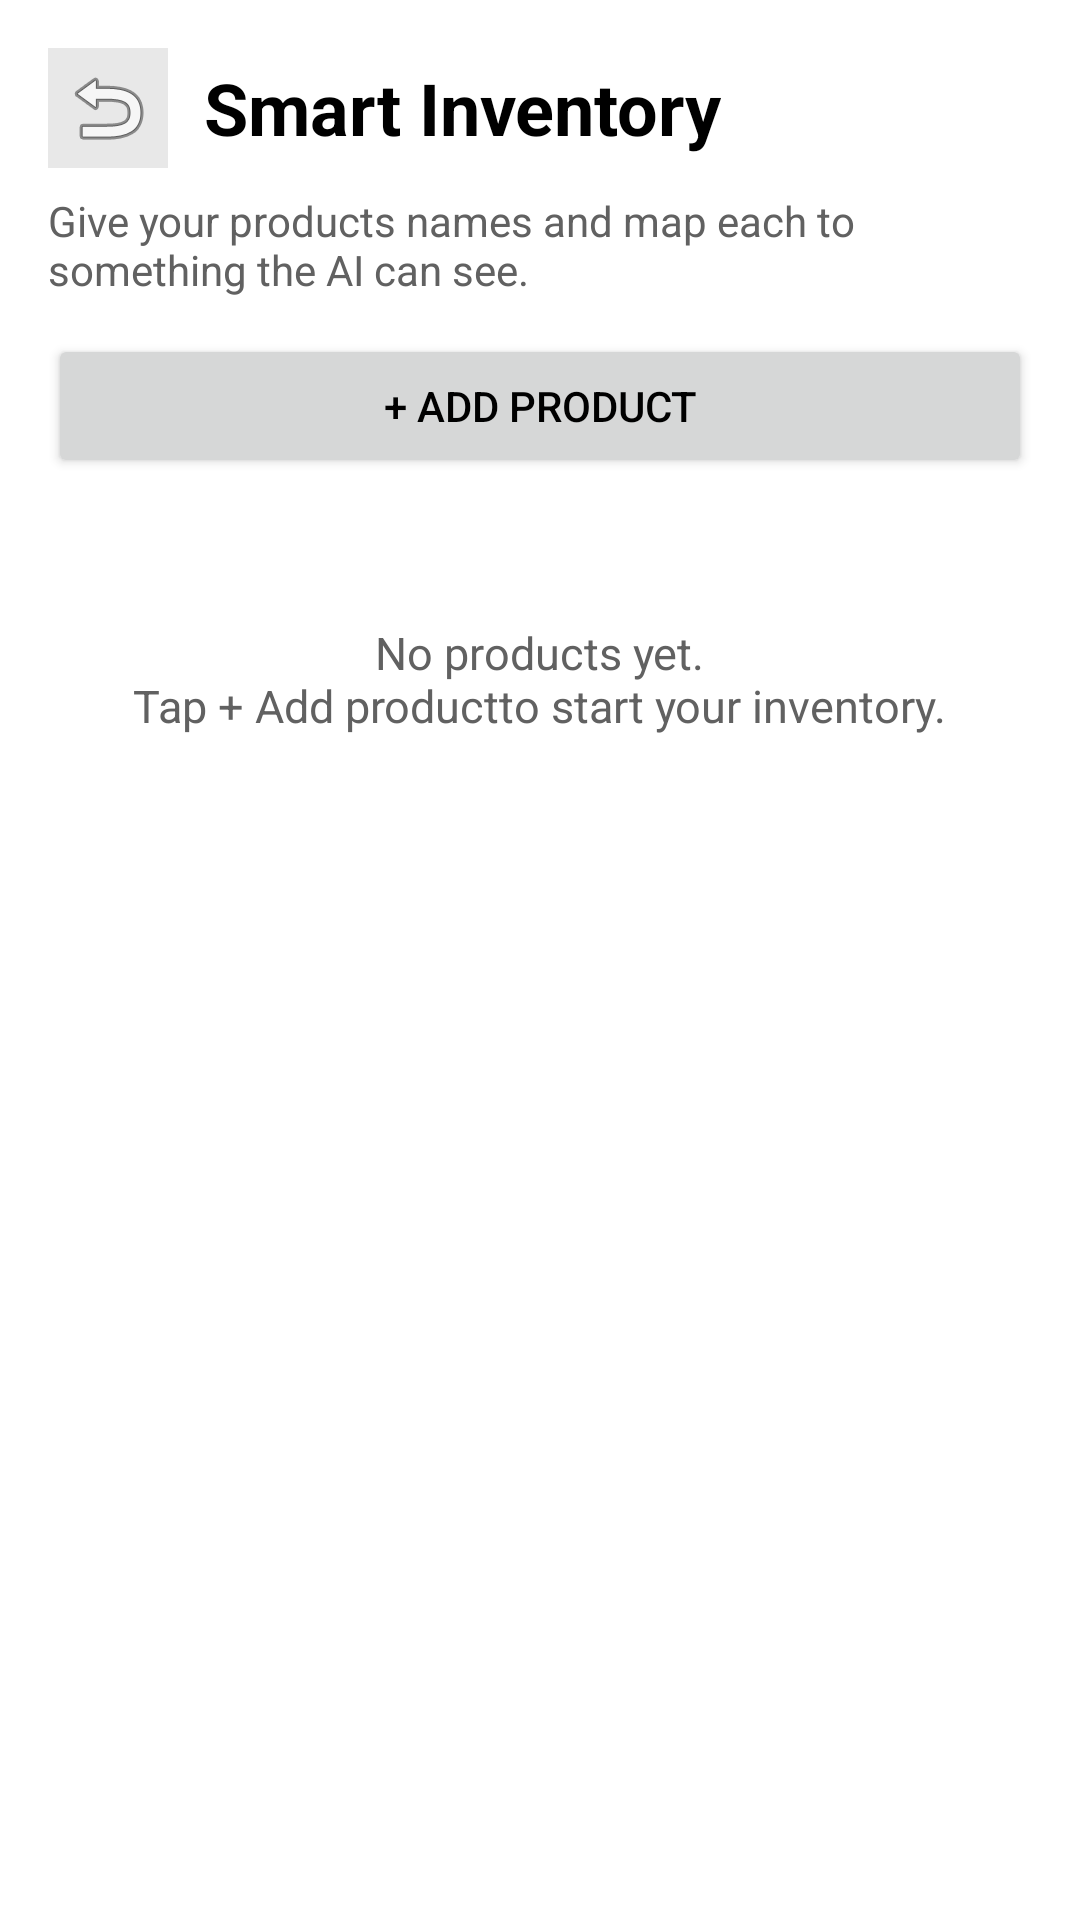

Write the Android layout XML for this screen, with the resource values it uses.
<!-- AndroidManifest.xml: application theme Theme.CountAI -->
<!-- res/layout/fragment_inventory.xml -->
<?xml version="1.0" encoding="utf-8"?>
<LinearLayout xmlns:android="http://schemas.android.com/apk/res/android"
    android:layout_width="match_parent"
    android:layout_height="match_parent"
    android:background="@color/white"
    android:orientation="vertical"
    android:padding="16dp">

    <LinearLayout
        android:layout_width="match_parent"
        android:layout_height="wrap_content"
        android:gravity="center_vertical"
        android:orientation="horizontal">

        <ImageButton
            android:id="@+id/btn_back"
            android:layout_width="40dp"
            android:layout_height="40dp"
            android:background="@color/surface3"
            android:contentDescription="@string/back_desc"
            android:src="@android:drawable/ic_menu_revert" />

        <TextView
            android:layout_width="wrap_content"
            android:layout_height="wrap_content"
            android:layout_marginStart="12dp"
            android:text="@string/inventory_title"
            android:textColor="@color/black"
            android:textSize="24sp"
            android:textStyle="bold" />
    </LinearLayout>

    <TextView
        android:layout_width="wrap_content"
        android:layout_height="wrap_content"
        android:layout_marginTop="8dp"
        android:text="@string/inventory_desc"
        android:textColor="@color/text_secondary"
        android:textSize="14sp" />

    <Button
        android:id="@+id/btn_add_product"
        android:layout_width="match_parent"
        android:layout_height="wrap_content"
        android:layout_marginTop="12dp"
        android:text="@string/add_product" />

    <TextView
        android:id="@+id/empty_state"
        android:layout_width="wrap_content"
        android:layout_height="wrap_content"
        android:layout_gravity="center"
        android:layout_marginTop="48dp"
        android:gravity="center"
        android:text="@string/inventory_empty"
        android:textColor="@color/text_secondary"
        android:textSize="15sp" />

    <androidx.recyclerview.widget.RecyclerView
        android:id="@+id/inventory_list"
        android:layout_width="match_parent"
        android:layout_height="0dp"
        android:layout_marginTop="8dp"
        android:layout_weight="1" />

</LinearLayout>
<!-- resources referenced by this layout -->
<resources>
  <color name="black">#FF000000</color>
  <color name="surface3">#FFE8E8E8</color>
  <color name="text_secondary">#FF616161</color>
  <color name="white">#FFFFFFFF</color>
  <string name="add_product">+ Add product</string>
  <string name="back_desc">Back</string>
  <string name="inventory_desc">Give your products names and map each to something the AI can see.</string>
  <string name="inventory_empty">No products yet.\nTap "+ Add product" to start your inventory.</string>
  <string name="inventory_title">Smart Inventory</string>
  <style name="Theme.CountAI" parent="Theme.MaterialComponents.Light.NoActionBar">
          <item name="colorPrimary">@color/accent</item>
          <item name="colorPrimaryVariant">@color/accent_dark</item>
          <item name="colorOnPrimary">@color/black</item>
          <item name="colorSecondary">@color/accent</item>
          <item name="colorOnSecondary">@color/black</item>
          <item name="android:statusBarColor">@color/white</item>
          <item name="android:navigationBarColor">@color/white</item>
          <item name="android:windowBackground">@color/white</item>
          <item name="android:textColorPrimary">@color/black</item>
      </style>
  <color name="accent">#FFFFC107</color>
  <color name="accent_dark">#FFFFA000</color>
</resources>
